Run: headless pygame with SDL's dummy video driver; simulated clock (each Clock.tick advances the game by its frame time, no real sleeping); random seed 0; keys injected as events and as key.get_pressed() state; no mouse input.
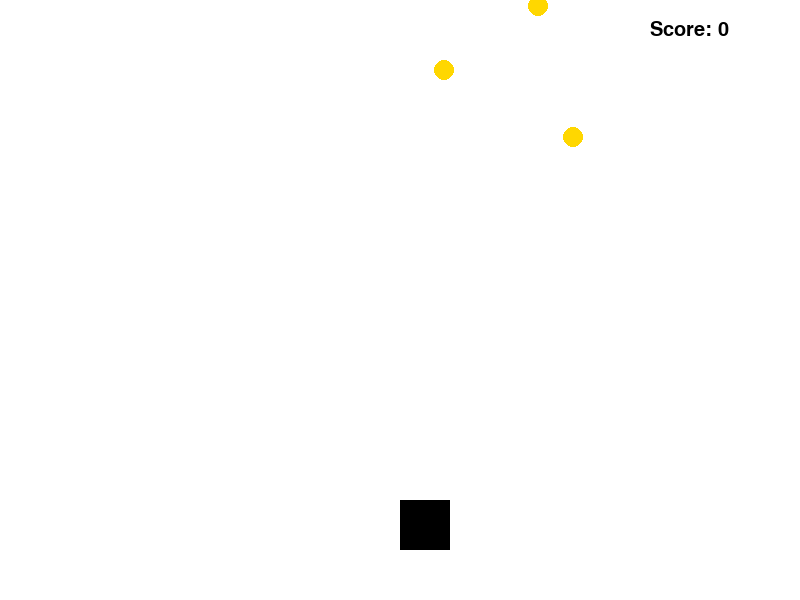
Frame 1 of 4 · flips 1–60 · no input
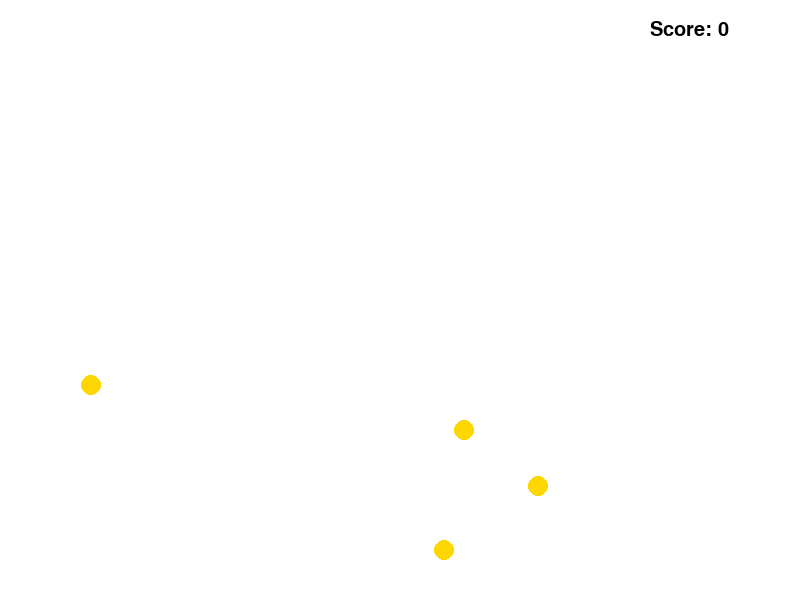
Frame 2 of 4 · flips 61–180 · tapped SPACE, RETURN · held RIGHT (→), D
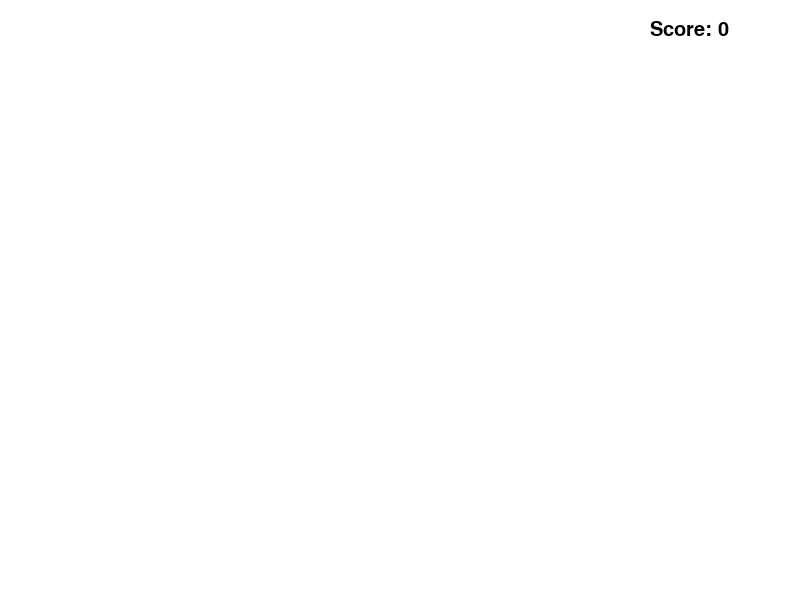
Frame 3 of 4 · flips 181–300 · held DOWN (↓), S
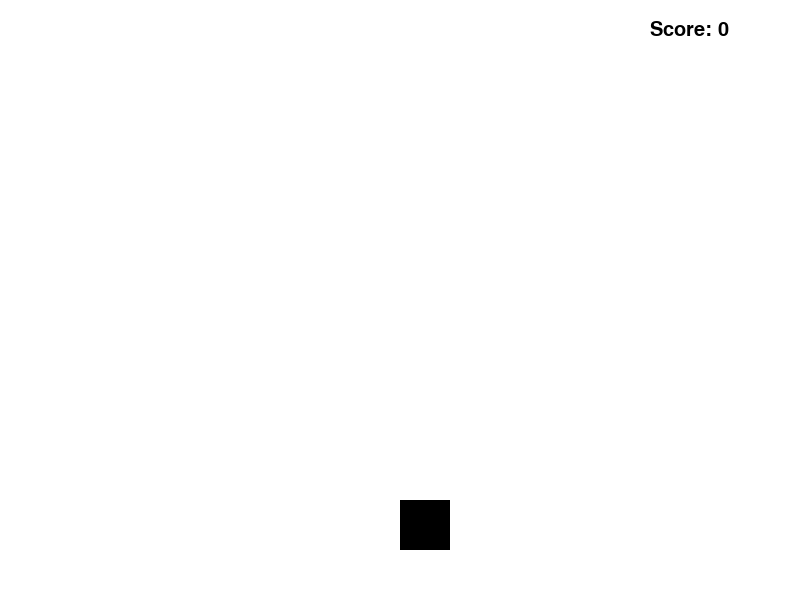
Frame 4 of 4 · flips 301–420 · held LEFT (←), A, UP (↑), W

The pygame program that drew these frames:

import pygame
import random

pygame.init()

WIDTH, HEIGHT = 800, 600
screen = pygame.display.set_mode((WIDTH, HEIGHT))
pygame.display.set_caption("Racer")

clock = pygame.time.Clock()

# colors
WHITE = (255, 255, 255)
BLACK = (0, 0, 0)

# player
player_x = 400
player_y = 500
player_speed = 5

# coins
coin_size = 30
coins = []
score = 0

font = pygame.font.SysFont("Arial", 30)


def spawn_coin():
    x = random.randint(50, WIDTH - 50)
    y = random.randint(-600, -50)
    coins.append([x, y])


# spawn initial coins
for _ in range(5):
    spawn_coin()


running = True
while running:
    screen.fill(WHITE)

    # events
    for event in pygame.event.get():
        if event.type == pygame.QUIT:
            running = False

    # keys
    keys = pygame.key.get_pressed()
    if keys[pygame.K_LEFT]:
        player_x -= player_speed
    if keys[pygame.K_RIGHT]:
        player_x += player_speed

    # draw player
    pygame.draw.rect(screen, BLACK, (player_x, player_y, 50, 50))

    # coins logic
    for coin in coins:
        coin[1] += 4  # fall speed

        pygame.draw.circle(screen, (255, 215, 0), coin, 10)

        # collision
        if player_x < coin[0] < player_x + 50 and player_y < coin[1] < player_y + 50:
            coins.remove(coin)
            score += 1
            spawn_coin()

    # score
    text = font.render(f"Score: {score}", True, BLACK)
    screen.blit(text, (650, 20))

    pygame.display.update()
    clock.tick(60)

pygame.quit()
